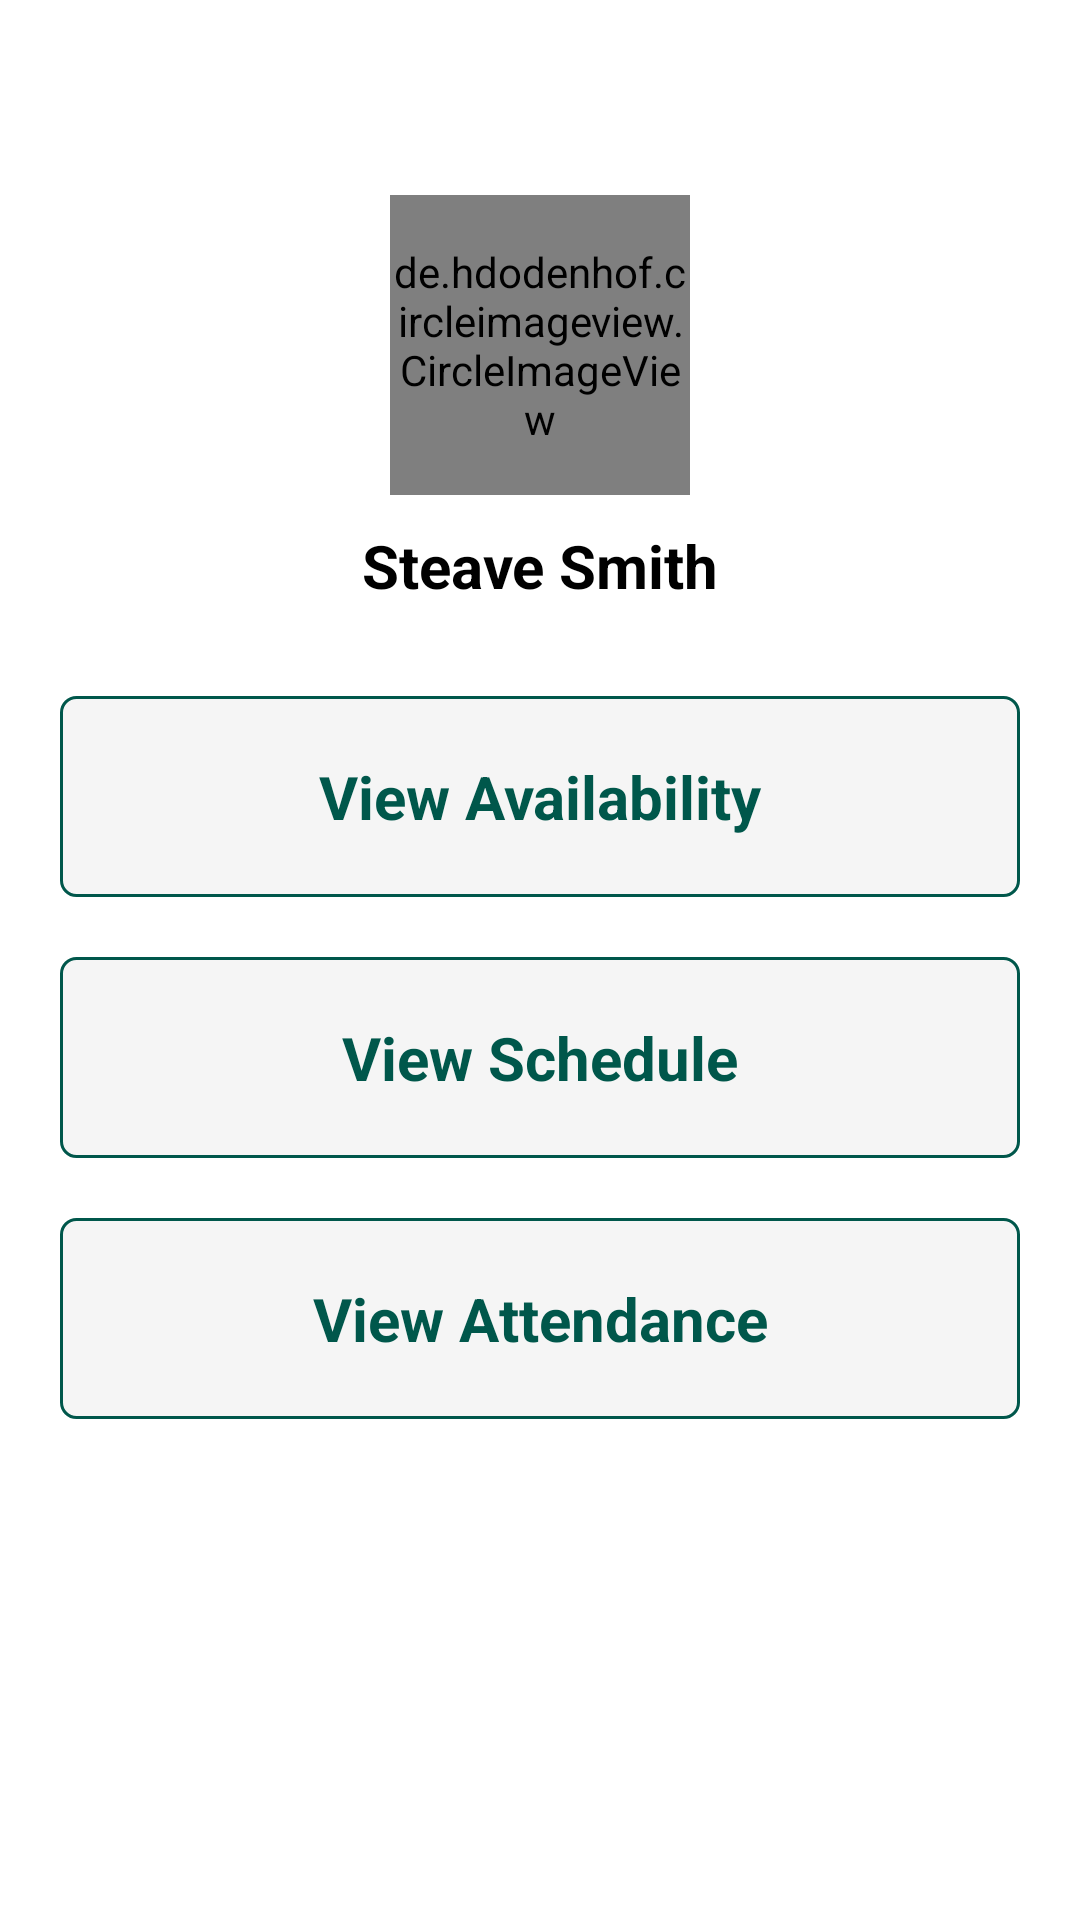

This screen was rendered from an Android layout file. Write that file and the resources it references.
<!-- AndroidManifest.xml: application theme Theme.MyApplication -->
<!-- res/layout/activity_employee_detail_selection.xml -->
<?xml version="1.0" encoding="utf-8"?>
<LinearLayout
    xmlns:android="http://schemas.android.com/apk/res/android"
    android:layout_width="match_parent"
    android:layout_height="match_parent"
    android:orientation="vertical"
    xmlns:tools="http://schemas.android.com/tools">

    <RelativeLayout
        android:layout_width="match_parent"
        android:layout_marginTop="15dp"
        android:layout_marginBottom="20dp"
        android:layout_height="wrap_content">
        <ImageView
            android:layout_width="30dp"
            android:id="@+id/imgBack"
            android:src="@drawable/ic_back"
            android:layout_alignParentLeft="true"
            android:layout_centerVertical="true"
            android:layout_marginLeft="10dp"
            android:layout_height="30dp">

        </ImageView>

    </RelativeLayout>
    <de.hdodenhof.circleimageview.CircleImageView
        android:layout_width="100dp"
        android:id="@+id/userProfile"
        android:layout_gravity="center"
        android:src="@drawable/profile"
        android:layout_height="100dp">

    </de.hdodenhof.circleimageview.CircleImageView>
    <TextView
        android:layout_width="match_parent"
        android:text="Steave Smith"
        android:id="@+id/userName"
        android:layout_marginTop="10dp"
        android:maxLines="1"
        android:ellipsize="end"
        android:textColor="@color/black"
        android:textSize="20dp"
        android:gravity="center"
        android:textStyle="bold"
        android:layout_height="wrap_content">
    </TextView>
    <LinearLayout
        android:layout_width="match_parent"
        android:id="@+id/lilMain"
        android:padding="10dp"
        android:background="@drawable/sqare_line_gray_background"
        android:layout_marginTop="30dp"
        android:layout_marginLeft="20dp"
        android:layout_marginRight="20dp"
        android:layout_height="wrap_content">

        <LinearLayout
            android:id="@+id/lilViewAvailability"
            android:layout_width="match_parent"
            android:layout_gravity="center"
            android:orientation="vertical"
            android:layout_height="match_parent">
            <TextView
                android:id="@+id/txtName"
                android:paddingBottom="10dp"
                android:text="View Availability"
                android:paddingTop="10dp"
                android:textColor="@color/colorPrimary"
                android:textSize="20dp"
                android:textStyle="bold"
                android:layout_gravity="center"
                android:gravity="center"
                android:layout_width="match_parent"
                android:layout_height="match_parent">
            </TextView>
        </LinearLayout>


    </LinearLayout>
    <LinearLayout
        android:layout_width="match_parent"
        android:padding="10dp"
        android:layout_marginTop="20dp"
        android:layout_marginLeft="20dp"
        android:layout_marginRight="20dp"
        android:background="@drawable/sqare_line_gray_background"
        android:layout_height="wrap_content">

        <LinearLayout
            android:paddingTop="10dp"
            android:paddingBottom="10dp"
            android:id="@+id/lilViewSchedule"
            android:layout_width="match_parent"
            android:layout_gravity="center"
            android:orientation="vertical"
            android:layout_height="match_parent">
            <TextView
                android:id="@+id/txtSchedule"
                android:text="View Schedule"
                android:textColor="@color/colorPrimary"
                android:textSize="20dp"
                android:textStyle="bold"
                android:layout_gravity="center"
                android:gravity="center"
                android:layout_width="match_parent"
                android:layout_height="match_parent">
            </TextView>
        </LinearLayout>


    </LinearLayout>
    <LinearLayout
        android:layout_width="match_parent"
        android:padding="10dp"
        android:layout_marginTop="20dp"
        android:layout_marginLeft="20dp"
        android:layout_marginRight="20dp"
        android:background="@drawable/sqare_line_gray_background"
        android:layout_height="wrap_content">

        <LinearLayout
            android:paddingTop="10dp"
            android:paddingBottom="10dp"
            android:id="@+id/lilViewAttendance"
            android:layout_width="match_parent"
            android:layout_gravity="center"
            android:orientation="vertical"
            android:layout_height="match_parent">
            <TextView
                android:id="@+id/txtAttendance"
                android:text="View Attendance"
                android:textColor="@color/colorPrimary"
                android:textSize="20dp"
                android:textStyle="bold"
                android:layout_gravity="center"
                android:gravity="center"
                android:layout_width="match_parent"
                android:layout_height="match_parent">
            </TextView>
        </LinearLayout>


    </LinearLayout>

</LinearLayout>
<!-- resources referenced by this layout -->
<resources>
  <color name="black">#FF000000</color>
  <color name="colorPrimary">#00574B</color>
  <!-- drawable sqare_line_gray_background (drawable) -->
  <?xml version="1.0" encoding="utf-8"?>
  <shape xmlns:android="http://schemas.android.com/apk/res/android"
      android:shape="rectangle">
      <corners
          android:radius="5dp"
          android:topRightRadius="5dp"
          android:bottomRightRadius="5dp"
          android:bottomLeftRadius="5dp"
          android:topLeftRadius="5dp"/>
      <solid android:color="#f5f5f5"></solid>
      <stroke
          android:width="1dp"
          android:color="@color/colorPrimary" />
  </shape>
  <style name="Theme.MyApplication" parent="Theme.MaterialComponents.DayNight.NoActionBar">
          
          <item name="colorPrimary">@android:color/holo_orange_dark</item>
          <item name="colorPrimaryVariant">@android:color/holo_orange_dark</item>
          <item name="colorOnPrimary">@android:color/holo_orange_dark</item>
          
          <item name="colorSecondary">@color/teal_200</item>
          <item name="colorSecondaryVariant">@color/teal_700</item>
          <item name="colorOnSecondary">@color/black</item>
          
          <item name="android:statusBarColor" tools:targetApi="l">?attr/colorPrimaryVariant</item>
          
      </style>
  <color name="teal_200">#FF03DAC5</color>
  <color name="teal_700">#FF018786</color>
</resources>
